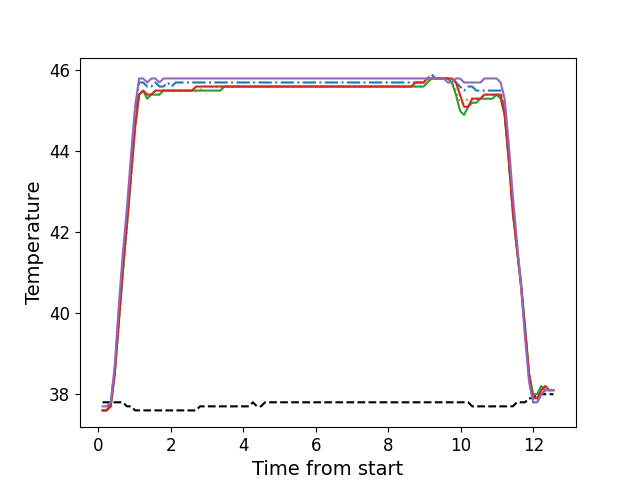

Data behind this chart, as committed beside it:
, times, neutral, z1, z2, z3, z4, z5
0, 0.112, 37.8, 37.6, 37.6, 37.6, 37.6, 37.7
1, 0.225, 37.8, 37.6, 37.6, 37.6, 37.6, 37.7
2, 0.337, 37.8, 37.8, 37.8, 37.7, 37.7, 37.8
3, 0.4483, 37.8, 38.6, 38.5, 38.5, 38.5, 38.7
4, 0.5613, 37.8, 40.0, 39.7, 39.8, 39.8, 40.2
5, 0.6733, 37.8, 41.3, 41.0, 41.0, 41.1, 41.5
6, 0.7853, 37.7, 42.4, 42.1, 42.2, 42.2, 42.6
7, 0.8968, 37.7, 43.7, 43.3, 43.4, 43.4, 43.9
8, 1.009, 37.6, 44.9, 44.5, 44.6, 44.6, 45.1
9, 1.12, 37.6, 45.7, 45.4, 45.4, 45.4, 45.8
10, 1.232, 37.6, 45.7, 45.5, 45.5, 45.5, 45.8
11, 1.344, 37.6, 45.6, 45.4, 45.3, 45.4, 45.7
12, 1.457, 37.6, 45.6, 45.4, 45.4, 45.4, 45.8
13, 1.568, 37.6, 45.7, 45.5, 45.4, 45.5, 45.8
14, 1.681, 37.6, 45.6, 45.4, 45.4, 45.5, 45.7
15, 1.794, 37.6, 45.6, 45.5, 45.5, 45.5, 45.8
16, 1.905, 37.6, 45.7, 45.5, 45.5, 45.5, 45.8
17, 2.018, 37.6, 45.6, 45.5, 45.5, 45.5, 45.8
18, 2.129, 37.6, 45.7, 45.5, 45.5, 45.5, 45.8
19, 2.241, 37.6, 45.7, 45.5, 45.5, 45.5, 45.8
20, 2.353, 37.6, 45.7, 45.5, 45.5, 45.5, 45.8
21, 2.465, 37.6, 45.7, 45.5, 45.5, 45.5, 45.8
22, 2.578, 37.6, 45.7, 45.5, 45.5, 45.5, 45.8
23, 2.69, 37.6, 45.7, 45.5, 45.5, 45.6, 45.8
24, 2.801, 37.7, 45.7, 45.5, 45.5, 45.6, 45.8
25, 2.914, 37.7, 45.7, 45.6, 45.5, 45.6, 45.8
26, 3.026, 37.7, 45.7, 45.6, 45.5, 45.6, 45.8
27, 3.138, 37.7, 45.7, 45.6, 45.5, 45.6, 45.8
28, 3.249, 37.7, 45.7, 45.6, 45.5, 45.6, 45.8
29, 3.361, 37.7, 45.7, 45.6, 45.5, 45.6, 45.8
30, 3.474, 37.7, 45.7, 45.6, 45.6, 45.6, 45.8
31, 3.585, 37.7, 45.7, 45.6, 45.6, 45.6, 45.8
32, 3.697, 37.7, 45.7, 45.6, 45.6, 45.6, 45.8
33, 3.809, 37.7, 45.7, 45.6, 45.6, 45.6, 45.8
34, 3.922, 37.7, 45.7, 45.6, 45.6, 45.6, 45.8
35, 4.035, 37.7, 45.7, 45.6, 45.6, 45.6, 45.8
36, 4.147, 37.7, 45.7, 45.6, 45.6, 45.6, 45.8
37, 4.259, 37.8, 45.7, 45.6, 45.6, 45.6, 45.8
38, 4.371, 37.7, 45.7, 45.6, 45.6, 45.6, 45.8
39, 4.483, 37.7, 45.7, 45.6, 45.6, 45.6, 45.8
40, 4.594, 37.8, 45.7, 45.6, 45.6, 45.6, 45.8
41, 4.706, 37.8, 45.7, 45.6, 45.6, 45.6, 45.8
42, 4.819, 37.8, 45.7, 45.6, 45.6, 45.6, 45.8
43, 4.931, 37.8, 45.7, 45.6, 45.6, 45.6, 45.8
44, 5.042, 37.8, 45.7, 45.6, 45.6, 45.6, 45.8
45, 5.154, 37.8, 45.7, 45.6, 45.6, 45.6, 45.8
46, 5.267, 37.8, 45.7, 45.6, 45.6, 45.6, 45.8
47, 5.379, 37.8, 45.7, 45.6, 45.6, 45.6, 45.8
48, 5.491, 37.8, 45.7, 45.6, 45.6, 45.6, 45.8
49, 5.603, 37.8, 45.7, 45.6, 45.6, 45.6, 45.8
50, 5.715, 37.8, 45.7, 45.6, 45.6, 45.6, 45.8
51, 5.827, 37.8, 45.7, 45.6, 45.6, 45.6, 45.8
52, 5.94, 37.8, 45.7, 45.6, 45.6, 45.6, 45.8
53, 6.052, 37.8, 45.7, 45.6, 45.6, 45.6, 45.8
54, 6.164, 37.8, 45.7, 45.6, 45.6, 45.6, 45.8
55, 6.275, 37.8, 45.7, 45.6, 45.6, 45.6, 45.8
56, 6.387, 37.8, 45.7, 45.6, 45.6, 45.6, 45.8
57, 6.5, 37.8, 45.7, 45.6, 45.6, 45.6, 45.8
58, 6.612, 37.8, 45.7, 45.6, 45.6, 45.6, 45.8
59, 6.723, 37.8, 45.7, 45.6, 45.6, 45.6, 45.8
... 52 more rows
